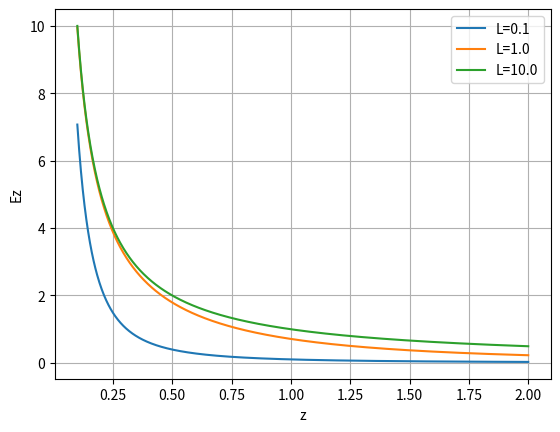

Reproduce this figure in Python.
import numpy as np
import matplotlib.pyplot as plt

def calc_Ez(z1, λ, L=1.0):
    t1 = L*λ*abs(z1)
    t2 = z1**2 * np.sqrt(L**2 + z1**2)
    return t1/t2

z = np.linspace(0.1, 2.0, 1000)
plt.clf()
plt.plot(z, calc_Ez(z, 1.0), label="λ=1.0")
plt.plot(z, calc_Ez(z, 2.0), label="λ=2.0")
plt.plot(z, calc_Ez(z, 3.0), label="λ=3.0")
plt.legend()
plt.ylabel("Ez")
plt.xlabel("z")
plt.grid(True)
plt.savefig("IMG_worksheet_6_1_plot_Ez.png", dpi=150)

z = 0.5
print(calc_Ez(z, 1.0))
print(calc_Ez(z, 2.0))
print(calc_Ez(z, 3.0))

print(calc_Ez(z, 2.0)/calc_Ez(z, 1.0))
print(calc_Ez(z, 3.0)/calc_Ez(z, 1.0))


z = np.linspace(0.1, 2.0, 1000)
plt.clf()
plt.plot(z, calc_Ez(z, 1.0, L=0.1), label="L=0.1")
plt.plot(z, calc_Ez(z, 1.0, L=1.0), label="L=1.0")
plt.plot(z, calc_Ez(z, 1.0, L=10.0), label="L=10.0")
plt.legend()
plt.ylabel("Ez")
plt.xlabel("z")
plt.grid(True)
plt.savefig("IMG_worksheet_6_1_plot_Ez_L.png", dpi=150)

print()
print("effect of L")
z = 0.5
λ = 1.0
E1 = calc_Ez(z, λ, L=0.1)
print(E1)
E2 = calc_Ez(z, λ, L=0.2)
print(E2)
print(E2/E1)

print()
E1 = calc_Ez(z, λ, L=1.0)
print(E1)
E2 = calc_Ez(z, λ, L=2.0)
print(E2)
print(E2/E1)

print()
E1 = calc_Ez(z, λ, L=10.0)
print(E1)
E2 = calc_Ez(z, λ, L=20.0)
print(E2)
print(E2/E1)